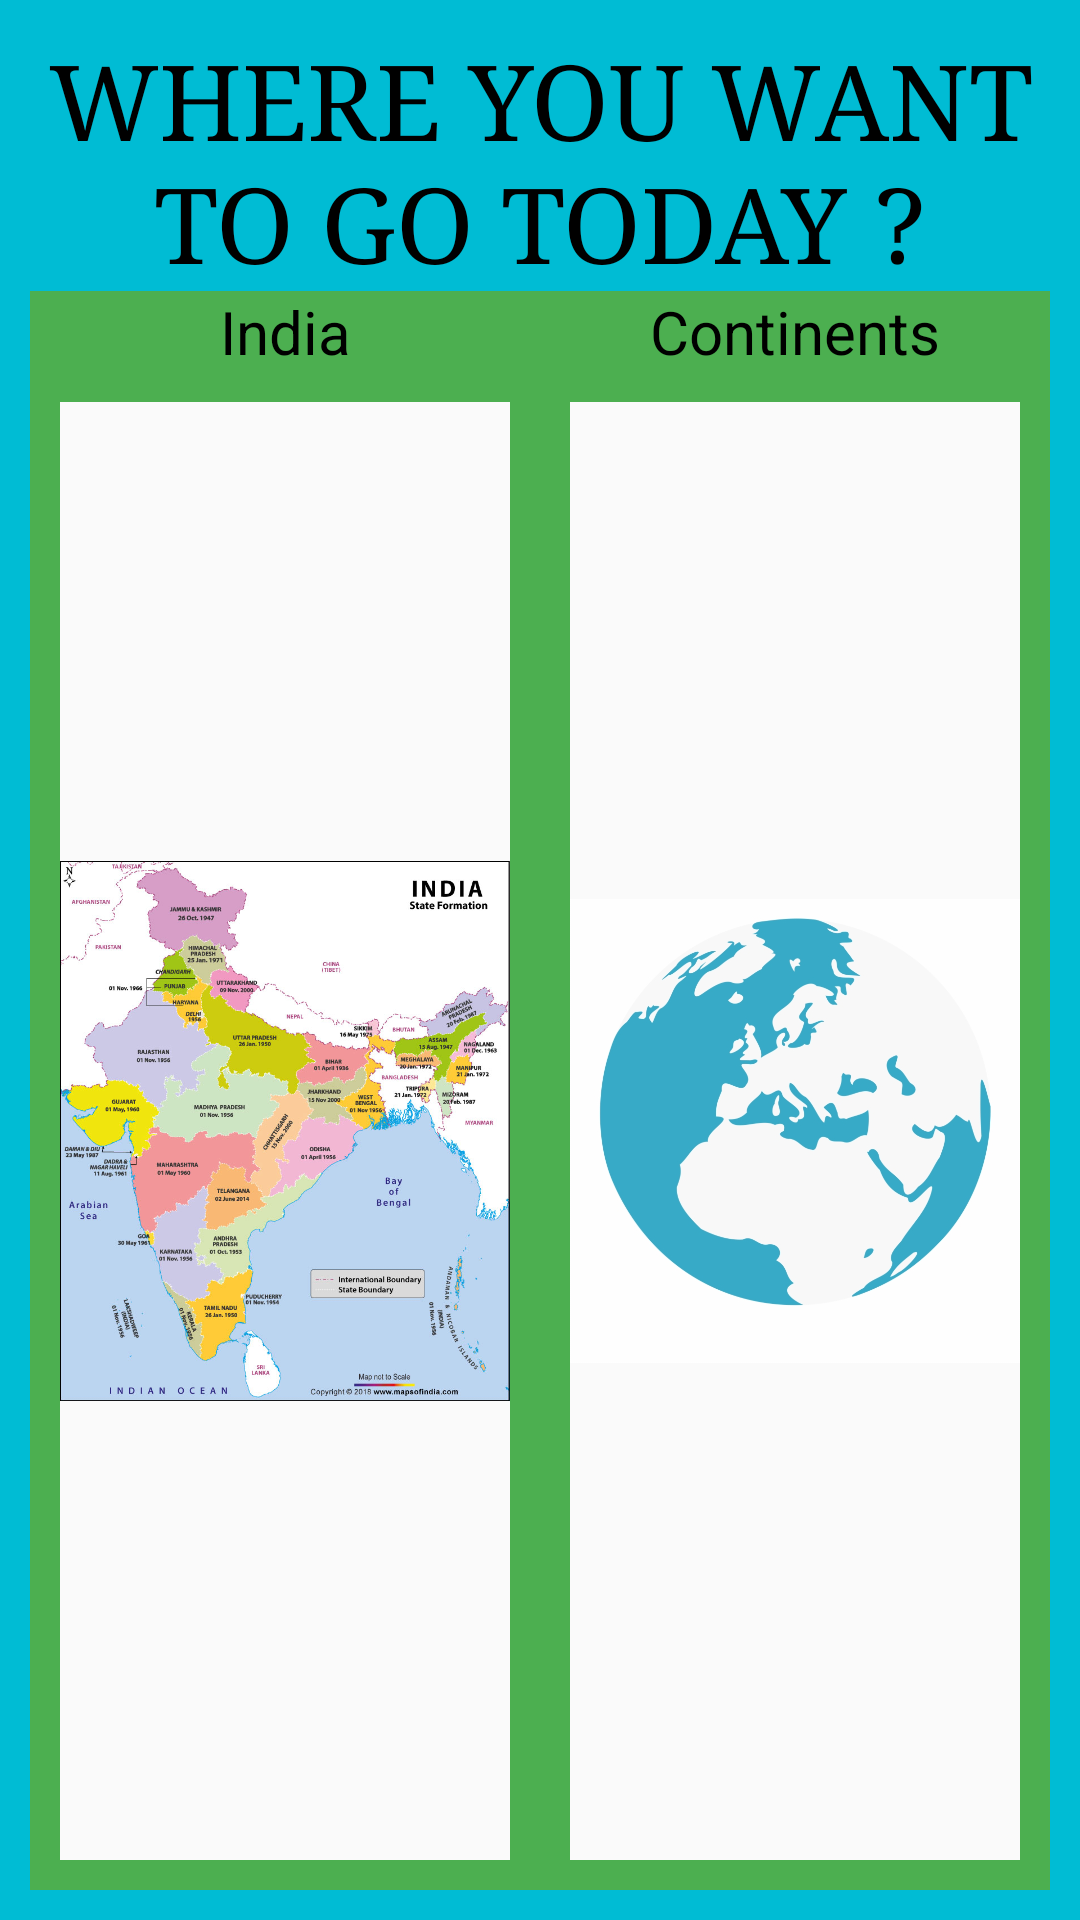

Android layout source for this screen:
<!-- AndroidManifest.xml: application theme AppTheme -->
<!-- res/layout/activity_menu.xml -->
<?xml version="1.0" encoding="utf-8"?>
<LinearLayout
    android:orientation="vertical"
    xmlns:android="http://schemas.android.com/apk/res/android"
    xmlns:app="http://schemas.android.com/apk/res-auto"
    xmlns:tools="http://schemas.android.com/tools"
    android:layout_width="match_parent"
    android:padding="10dp"
    android:background="@drawable/manu_bg"
    android:layout_height="match_parent"
    tools:context=".Menu">

    <TextView
        android:layout_width="match_parent"
        android:layout_height="wrap_content"
        android:text="Where You want To go Today ?"
        android:background="#00BCD4"
        android:textAllCaps="true"
        android:gravity="center"
        android:fontFamily="serif"
        android:textColor="#000"
        android:textSize="35sp"/>

    <LinearLayout
        android:layout_width="match_parent"
        android:orientation="horizontal"
        android:layout_height="wrap_content">

      <TextView
          android:layout_weight="1"
          android:layout_width="match_parent"
          android:layout_height="wrap_content"
          android:paddingTop="-10dp"
          android:text="India"
          android:textSize="20sp"
          android:textColor="#000"
          android:background="#4CAF50"
          android:gravity="center"/>


      <TextView
          android:layout_weight="1"
          android:layout_width="match_parent"
          android:layout_height="wrap_content"
          android:paddingTop="-10dp"
          android:textSize="20sp"
          android:textColor="#000"
          android:background="#4CAF50"
          android:text="Continents"
          android:gravity="center"/>





    </LinearLayout>

    <LinearLayout
        android:layout_width="match_parent"
        android:orientation="horizontal"
        android:layout_height="match_parent">

        <ImageButton
            android:layout_weight="1"
            android:src="@drawable/india"
            android:scaleType="fitCenter"
            android:adjustViewBounds="true"
            android:padding="10dp"
            android:background="@drawable/imgae_boreder"
            android:layout_width="match_parent"
            android:layout_height="match_parent"
            android:onClick="goToIndia"
            />


        <ImageButton
            android:layout_weight="1"
            android:layout_width="match_parent"
            android:src="@drawable/earth_globe"
            android:scaleType="fitCenter"
            android:padding="10dp"
            android:background="@drawable/imgae_boreder"
            android:adjustViewBounds="true"
            android:layout_height="match_parent"
            android:onClick="goToGlobe"/>

    </LinearLayout>

</LinearLayout>
<!-- resources referenced by this layout -->
<resources>
  <!-- drawable earth_globe: png bitmap (drawable, 133394 bytes) -->
  <!-- drawable imgae_boreder (drawable) -->
  <?xml version="1.0" encoding="utf-8"?>
  <selector xmlns:android="http://schemas.android.com/apk/res/android">
  
      <item>
          <shape>
              <stroke android:width="10dp"
                  android:color="#4CAF50"/>
          </shape>
      </item>
  
  </selector>
  <!-- drawable india: jpg bitmap (drawable, 149482 bytes) -->
  <!-- drawable manu_bg (drawable) -->
  <?xml version="1.0" encoding="utf-8"?>
  <selector xmlns:android="http://schemas.android.com/apk/res/android">
  
      <item>
          <shape>
              <stroke android:width="10dp"
                  android:color="#00BCD4"/>
          </shape>
      </item>
  </selector>
  <style name="AppTheme" parent="Theme.AppCompat.Light.DarkActionBar">
          
          <item name="colorPrimary">@color/colorPrimary</item>
          <item name="colorPrimaryDark">@color/colorPrimaryDark</item>
          <item name="colorAccent">@color/colorAccent</item>
      </style>
  <!-- not gathered from this repository: default colours our renderer supplied (Android Studio template values) -->
  <color name="colorPrimary">#FF6200EE</color>
  <color name="colorPrimaryDark">#FF3700B3</color>
  <color name="colorAccent">#FF03DAC5</color>
</resources>
